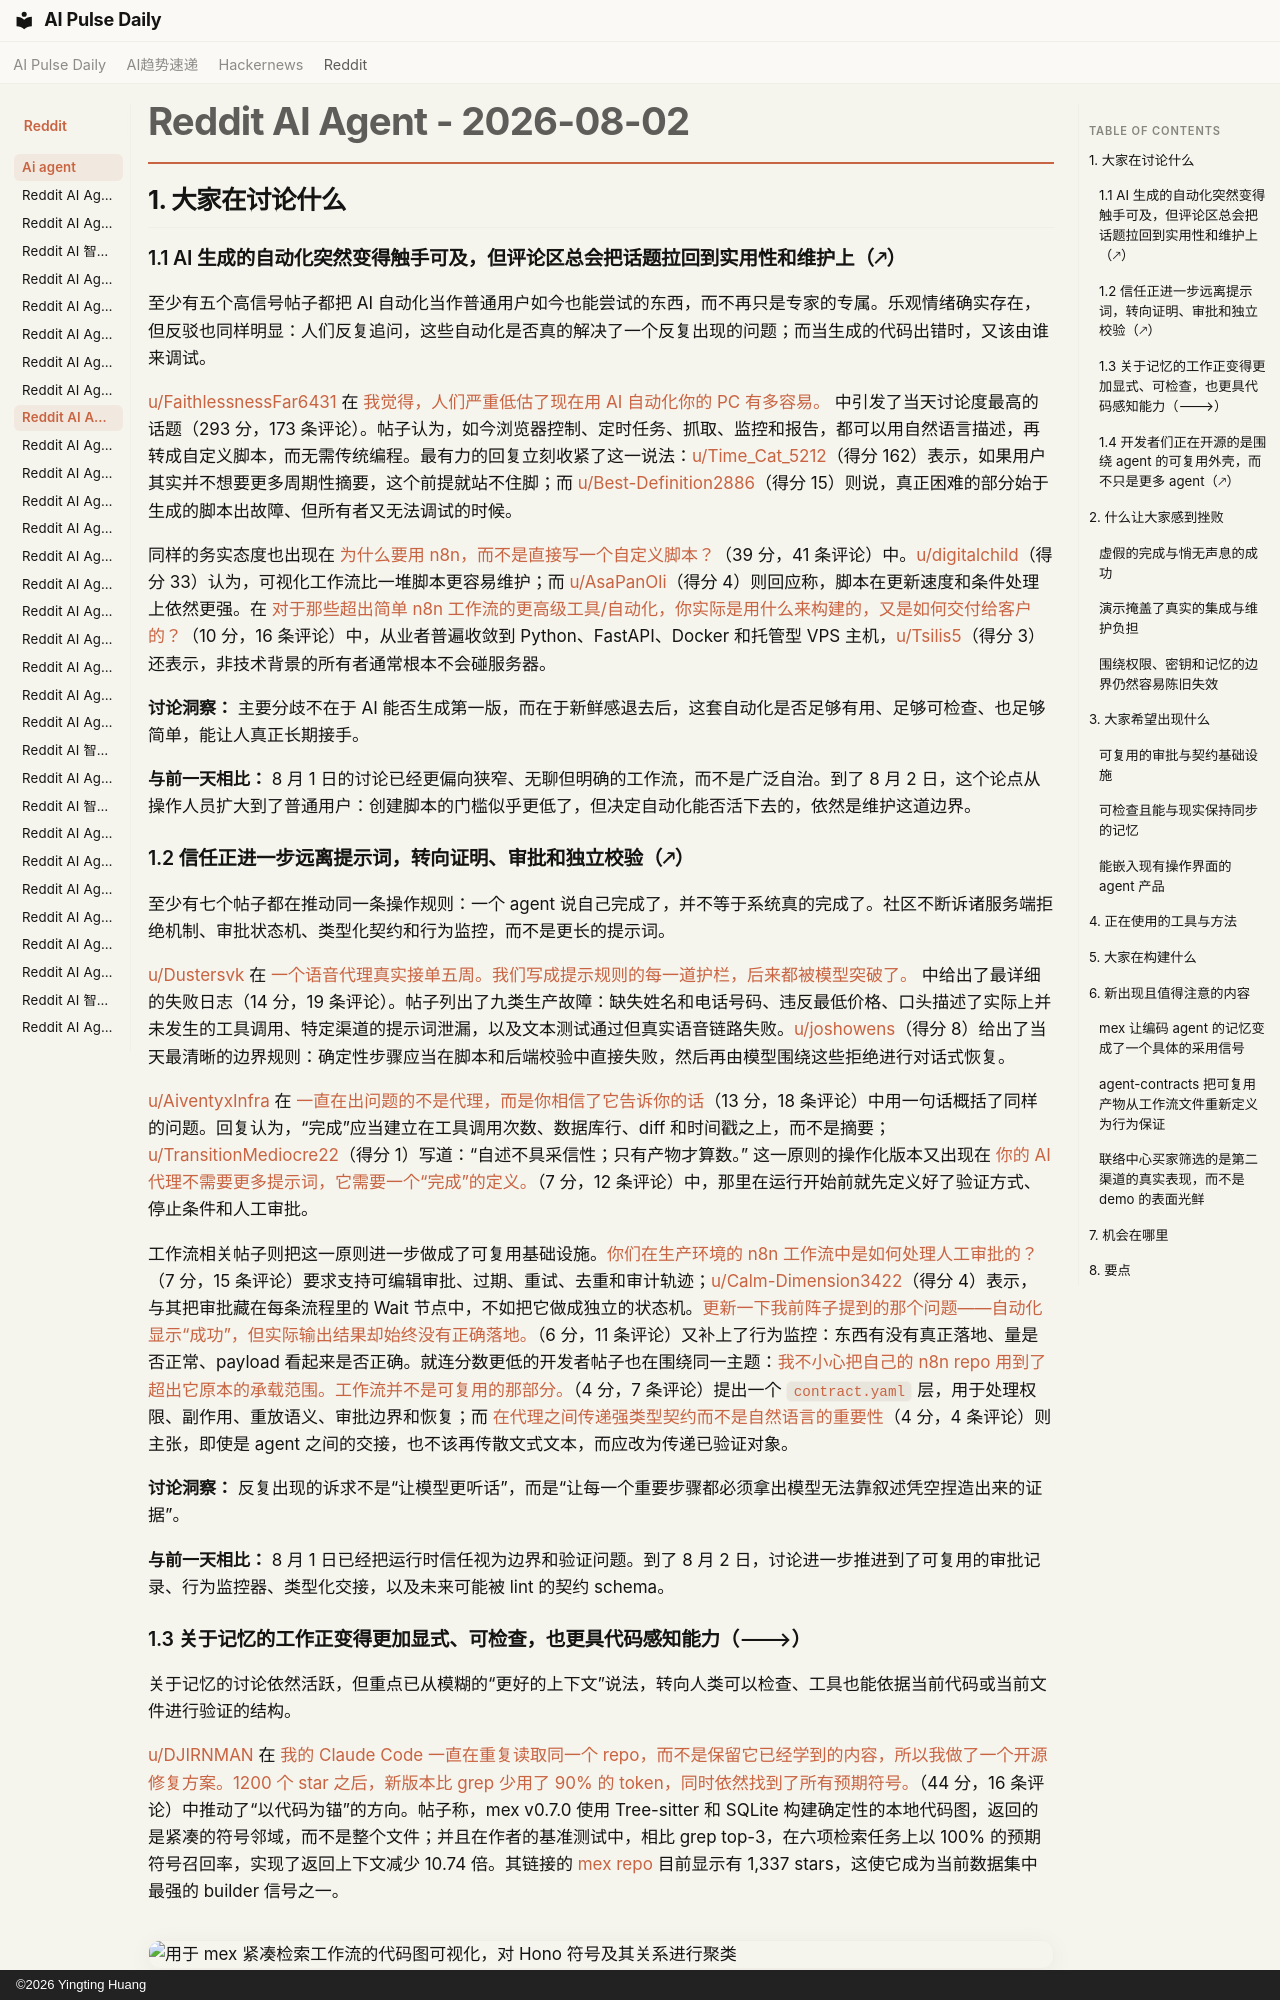

repository: vibewatch/vibewatch.github.io · page: reddit/ai-agent/2026-08-02.zh/index.html · generator: mkdocs · copyright: ©2026 Yingting Huang

# Reddit AI Agent - 2026-08-02

## 1. 大家在讨论什么

### 1.1 AI 生成的自动化突然变得触手可及，但评论区总会把话题拉回到实用性和维护上（🡕）

至少有五个高信号帖子都把 AI 自动化当作普通用户如今也能尝试的东西，而不再只是专家的专属。乐观情绪确实存在，但反驳也同样明显：人们反复追问，这些自动化是否真的解决了一个反复出现的问题；而当生成的代码出错时，又该由谁来调试。

[u/FaithlessnessFar6431](https://www.reddit.com/user/FaithlessnessFar6431) 在 [我觉得，人们严重低估了现在用 AI 自动化你的 PC 有多容易。](https://www.reddit.com/r/AI_Agents/comments/1vcvjb9/i_think_people_seriously_underestimate_how_easy/) 中引发了当天讨论度最高的话题（293 分，173 条评论）。帖子认为，如今浏览器控制、定时任务、抓取、监控和报告，都可以用自然语言描述，再转成自定义脚本，而无需传统编程。最有力的回复立刻收紧了这一说法：[u/Time_Cat_5212](https://www.reddit.com/user/Time_Cat_5212)（得分 162）表示，如果用户其实并不想要更多周期性摘要，这个前提就站不住脚；而 [u/Best-Definition2886](https://www.reddit.com/user/Best-Definition2886)（得分 15）则说，真正困难的部分始于生成的脚本出故障、但所有者又无法调试的时候。

同样的务实态度也出现在 [为什么要用 n8n，而不是直接写一个自定义脚本？](https://www.reddit.com/r/n8n/comments/1vdcvsr/why_use_n8n_instead_of_just_writing_a_custom/)（39 分，41 条评论）中。[u/digitalchild](https://www.reddit.com/user/digitalchild)（得分 33）认为，可视化工作流比一堆脚本更容易维护；而 [u/AsaPanOli](https://www.reddit.com/user/AsaPanOli)（得分 4）则回应称，脚本在更新速度和条件处理上依然更强。在 [对于那些超出简单 n8n 工作流的更高级工具/自动化，你实际是用什么来构建的，又是如何交付给客户的？](https://www.reddit.com/r/AI_Agents/comments/1vd7eic/what_do_you_actually_use_to_build_the_more/)（10 分，16 条评论）中，从业者普遍收敛到 Python、FastAPI、Docker 和托管型 VPS 主机，[u/Tsilis5](https://www.reddit.com/user/Tsilis5)（得分 3）还表示，非技术背景的所有者通常根本不会碰服务器。

**讨论洞察：** 主要分歧不在于 AI 能否生成第一版，而在于新鲜感退去后，这套自动化是否足够有用、足够可检查、也足够简单，能让人真正长期接手。

**与前一天相比：** 8 月 1 日的讨论已经更偏向狭窄、无聊但明确的工作流，而不是广泛自治。到了 8 月 2 日，这个论点从操作人员扩大到了普通用户：创建脚本的门槛似乎更低了，但决定自动化能否活下去的，依然是维护这道边界。

### 1.2 信任正进一步远离提示词，转向证明、审批和独立校验（🡕）

至少有七个帖子都在推动同一条操作规则：一个 agent 说自己完成了，并不等于系统真的完成了。社区不断诉诸服务端拒绝机制、审批状态机、类型化契约和行为监控，而不是更长的提示词。

[u/Dustersvk](https://www.reddit.com/user/Dustersvk) 在 [一个语音代理真实接单五周。我们写成提示规则的每一道护栏，后来都被模型突破了。](https://www.reddit.com/r/AI_Agents/comments/1vco5m9/five_weeks_of_a_voice_agent_taking_real_bookings/) 中给出了最详细的失败日志（14 分，19 条评论）。帖子列出了九类生产故障：缺失姓名和电话号码、违反最低价格、口头描述了实际上并未发生的工具调用、特定渠道的提示词泄漏，以及文本测试通过但真实语音链路失败。[u/joshowens](https://www.reddit.com/user/joshowens)（得分 8）给出了当天最清晰的边界规则：确定性步骤应当在脚本和后端校验中直接失败，然后再由模型围绕这些拒绝进行对话式恢复。

[u/AiventyxInfra](https://www.reddit.com/user/AiventyxInfra) 在 [一直在出问题的不是代理，而是你相信了它告诉你的话](https://www.reddit.com/r/AI_Agents/comments/1vctc9t/the_thing_that_keeps_breaking_isnt_the_agent_its/)（13 分，18 条评论）中用一句话概括了同样的问题。回复认为，“完成”应当建立在工具调用次数、数据库行、diff 和时间戳之上，而不是摘要；[u/TransitionMediocre22](https://www.reddit.com/user/TransitionMediocre22)（得分 1）写道：“自述不具采信性；只有产物才算数。” 这一原则的操作化版本又出现在 [你的 AI 代理不需要更多提示词，它需要一个“完成”的定义。](https://www.reddit.com/r/AI_Agents/comments/1vco6uo/your_ai_agent_doesnt_need_another_prompt_it/)（7 分，12 条评论）中，那里在运行开始前就先定义好了验证方式、停止条件和人工审批。

工作流相关帖子则把这一原则进一步做成了可复用基础设施。[你们在生产环境的 n8n 工作流中是如何处理人工审批的？](https://www.reddit.com/r/n8n/comments/1vcnd8u/how_are_you_handling_human_approvals_in/)（7 分，15 条评论）要求支持可编辑审批、过期、重试、去重和审计轨迹；[u/Calm-Dimension3422](https://www.reddit.com/user/Calm-Dimension3422)（得分 4）表示，与其把审批藏在每条流程里的 Wait 节点中，不如把它做成独立的状态机。[更新一下我前阵子提到的那个问题——自动化显示“成功”，但实际输出结果却始终没有正确落地。](https://www.reddit.com/r/automation/comments/1vd1zl8/update_on_the_thing_i_mentioned_a_bit_back/)（6 分，11 条评论）又补上了行为监控：东西有没有真正落地、量是否正常、payload 看起来是否正确。就连分数更低的开发者帖子也在围绕同一主题：[我不小心把自己的 n8n repo 用到了超出它原本的承载范围。工作流并不是可复用的那部分。](https://www.reddit.com/r/n8n/comments/1vdepxc/i_accidentally_outgrew_my_own_n8n_repo_the/)（4 分，7 条评论）提出一个 `contract.yaml` 层，用于处理权限、副作用、重放语义、审批边界和恢复；而 [在代理之间传递强类型契约而不是自然语言的重要性](https://www.reddit.com/r/AI_Agents/comments/1vcnv2e/importance_to_pass_strong_types_contracts/)（4 分，4 条评论）则主张，即使是 agent 之间的交接，也不该再传散文式文本，而应改为传递已验证对象。

**讨论洞察：** 反复出现的诉求不是“让模型更听话”，而是“让每一个重要步骤都必须拿出模型无法靠叙述凭空捏造出来的证据”。

**与前一天相比：** 8 月 1 日已经把运行时信任视为边界和验证问题。到了 8 月 2 日，讨论进一步推进到了可复用的审批记录、行为监控器、类型化交接，以及未来可能被 lint 的契约 schema。
